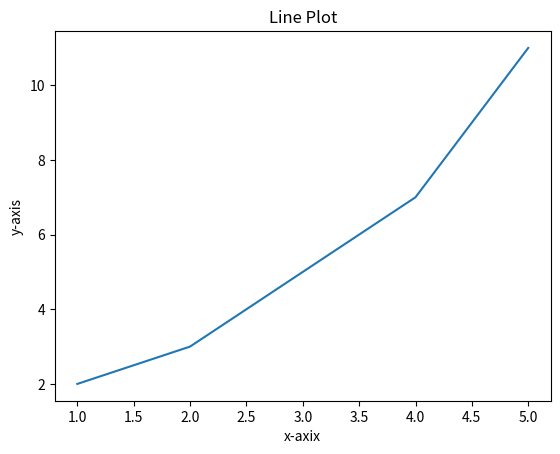

The script that saved this image:
import numpy as np
import matplotlib.pyplot as plt

#dataset
x = [1,2,3,4,5]
y = [2,3,5,7,11]


#create a plot for our data
plt.plot(x,y)

#customization for the plot

#ADD a title
plt.title('Line Plot')

#Add the labels
plt.xlabel("x-axix")
plt.ylabel("y-axis")

#output the plot
plt.show()